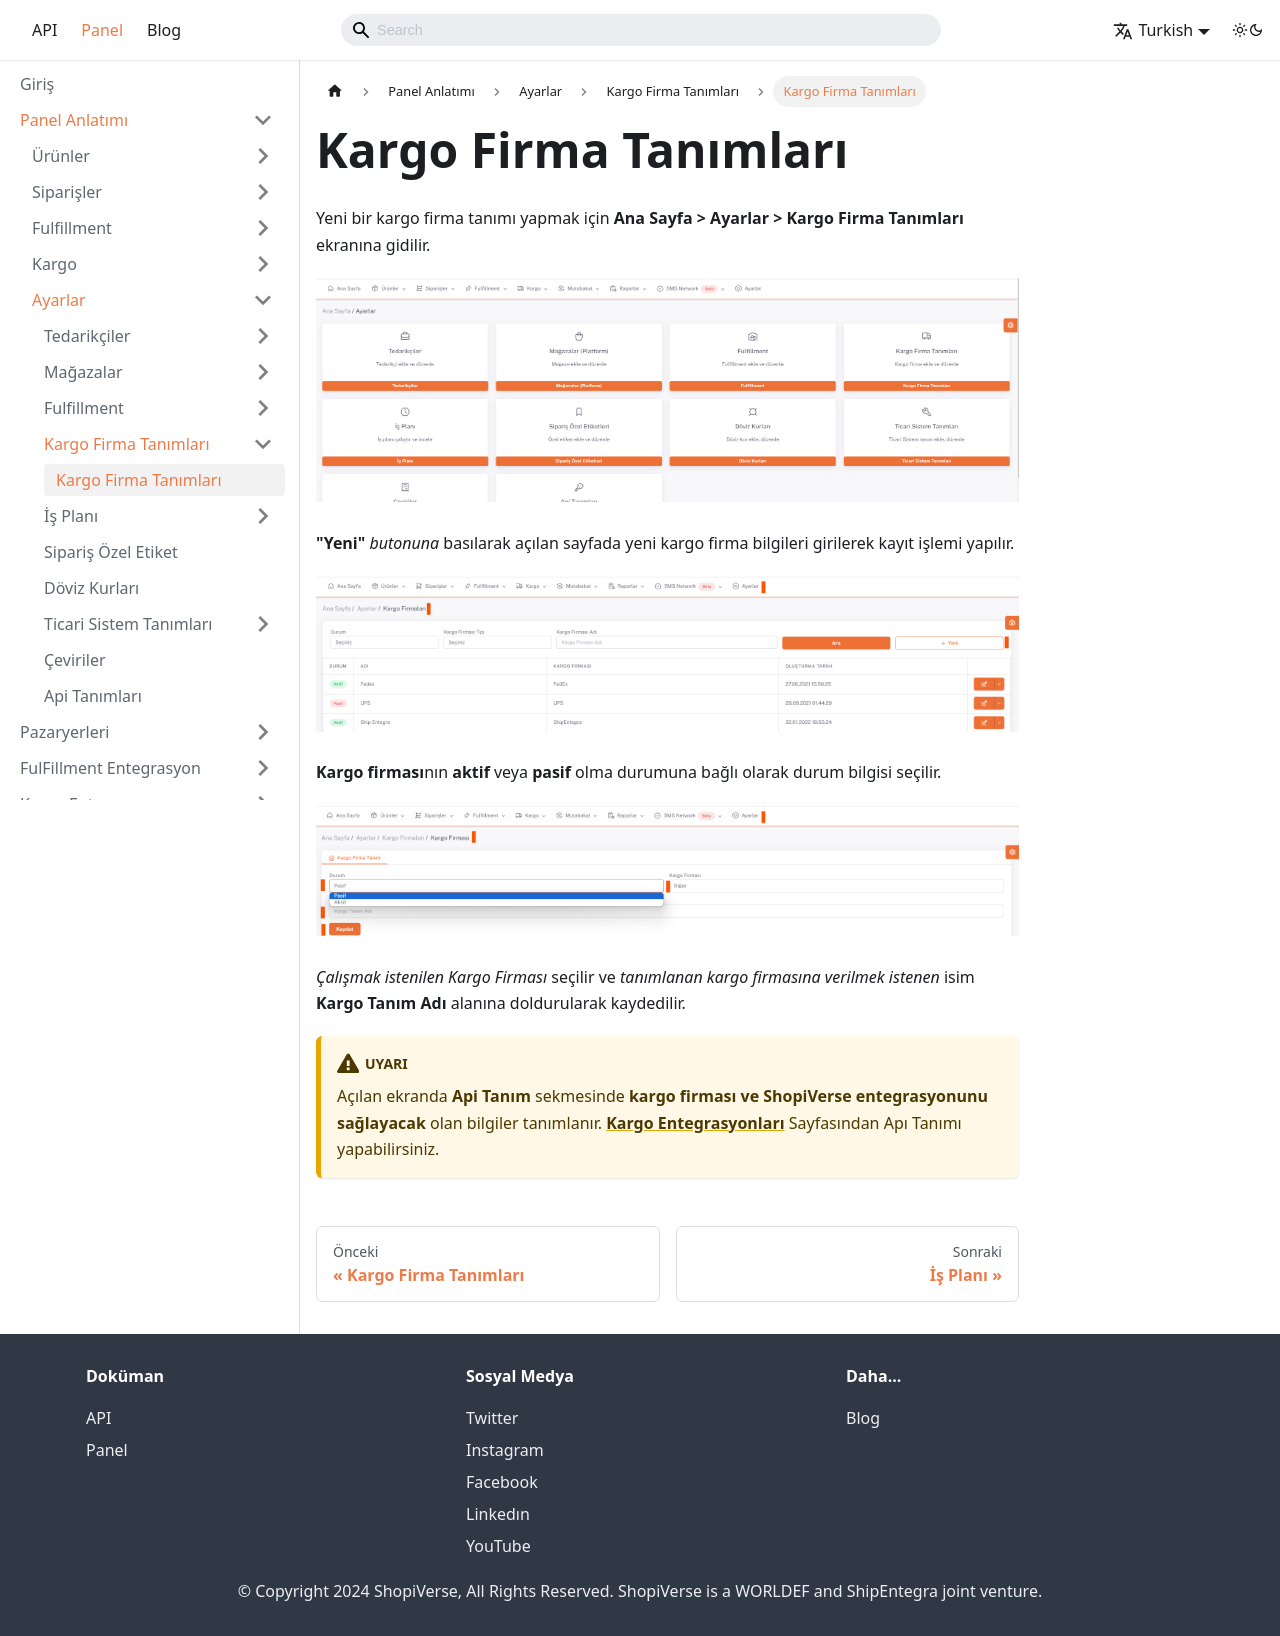

repository: aytek55/shopiverse · page: docs/dashboard/dashboard-tutorial/settings/cargo/index.html · generator: docusaurus

---
sidebar_label: 'Kargo Firma Tanımları'
sidebar_position: 4
---

# Kargo Firma Tanımları

Yeni bir kargo firma tanımı yapmak için **Ana Sayfa > Ayarlar > Kargo Firma Tanımları** ekranına gidilir. 

![Cargo](../settings/img/Cargo.png)

**"Yeni"** *butonuna* basılarak açılan sayfada yeni kargo firma bilgileri girilerek kayıt işlemi yapılır. 

![CargoAdd](../settings/img/CargoAdd.png)

**Kargo firması**nın **aktif** veya **pasif** olma durumuna bağlı olarak durum bilgisi seçilir. 

![CargoAddNew](../settings/img/CargoAddNew.png)

*Çalışmak istenilen Kargo Firması* seçilir ve *tanımlanan kargo firmasına verilmek istenen* isim **Kargo Tanım Adı** alanına doldurularak kaydedilir.

:::caution
Açılan ekranda **Api Tanım** sekmesinde **kargo firması ve ShopiVerse entegrasyonunu sağlayacak** olan bilgiler tanımlanır.
**[Kargo Entegrasyonları](/docs/category/kargo-entegrasyon)** Sayfasından Apı Tanımı yapabilirsiniz.
:::
